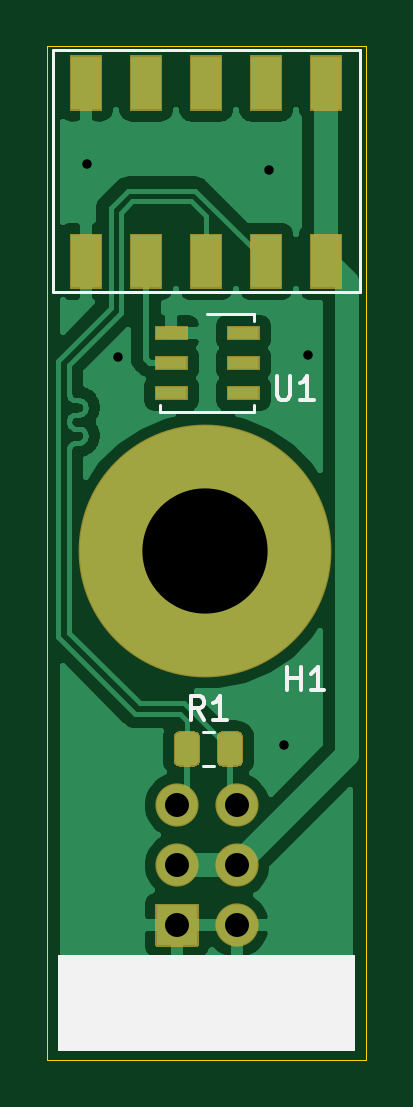
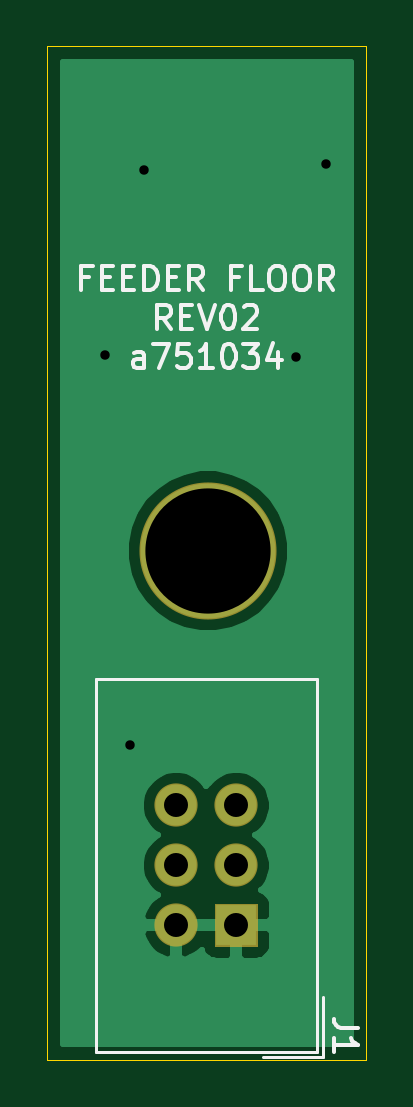
Circuit board: 8 layer files. Board 13.5 x 42.9 mm.
- drill: feederFloor-drill.drl (464 bytes)
- bottom_copper: feederFloor.GBL (10001 bytes)
- bottom_silk: feederFloor.GBO (7201 bytes)
- bottom_mask: feederFloor.GBS (1068 bytes)
- outline: feederFloor.GKO (758 bytes)
- top_copper: feederFloor.GTL (38137 bytes)
- top_silk: feederFloor.GTO (2660 bytes)
- top_mask: feederFloor.GTS (7138 bytes)

=== drill: feederFloor-drill.drl ===
M48
; DRILL file {KiCad 5.1.9+dfsg1-1~bpo10+1} date Wed Apr 14 22:58:13 2021
; FORMAT={-:-/ absolute / inch / decimal}
; #@! TF.CreationDate,2021-04-14T22:58:13+00:00
; #@! TF.GenerationSoftware,Kicad,Pcbnew,5.1.9+dfsg1-1~bpo10+1
FMAT,2
INCH
T1C0.0157
T2C0.0400
T3C0.2087
%
G90
G05
T1
X7.3508Y-0.9831
X7.4012Y-1.3051
X7.6535Y-0.9929
X7.678Y-1.9512
X7.7189Y-1.3016
T2
X7.5Y-2.052
X7.5Y-2.152
X7.5Y-2.252
X7.6Y-2.052
X7.6Y-2.152
X7.6Y-2.252
T3
X7.5472Y-1.628
T0
M30

=== bottom_copper: feederFloor.GBL (10001 bytes, source omitted) ===
=== bottom_silk: feederFloor.GBO (7201 bytes, source omitted) ===
=== bottom_mask: feederFloor.GBS ===
G04 #@! TF.GenerationSoftware,KiCad,Pcbnew,5.1.9+dfsg1-1~bpo10+1*
G04 #@! TF.CreationDate,2021-04-14T22:58:13+00:00*
G04 #@! TF.ProjectId,feederFloor,66656564-6572-4466-9c6f-6f722e6b6963,rev?*
G04 #@! TF.SameCoordinates,Original*
G04 #@! TF.FileFunction,Soldermask,Bot*
G04 #@! TF.FilePolarity,Negative*
%FSLAX46Y46*%
G04 Gerber Fmt 4.6, Leading zero omitted, Abs format (unit mm)*
G04 Created by KiCad (PCBNEW 5.1.9+dfsg1-1~bpo10+1) date 2021-04-14 22:58:13*
%MOMM*%
%LPD*%
G01*
G04 APERTURE LIST*
%ADD10C,5.802000*%
%ADD11O,1.829200X1.829200*%
G04 APERTURE END LIST*
D10*
X191700000Y-41350000D03*
D11*
X193040000Y-52120000D03*
X190500000Y-52120000D03*
X193040000Y-54660000D03*
X190500000Y-54660000D03*
X193040000Y-57200000D03*
G36*
G01*
X189585400Y-58063600D02*
X189585400Y-56336400D01*
G75*
G02*
X189636400Y-56285400I51000J0D01*
G01*
X191363600Y-56285400D01*
G75*
G02*
X191414600Y-56336400I0J-51000D01*
G01*
X191414600Y-58063600D01*
G75*
G02*
X191363600Y-58114600I-51000J0D01*
G01*
X189636400Y-58114600D01*
G75*
G02*
X189585400Y-58063600I0J51000D01*
G01*
G37*
M02*

=== outline: feederFloor.GKO ===
G04 #@! TF.GenerationSoftware,KiCad,Pcbnew,5.1.9+dfsg1-1~bpo10+1*
G04 #@! TF.CreationDate,2021-04-14T22:58:13+00:00*
G04 #@! TF.ProjectId,feederFloor,66656564-6572-4466-9c6f-6f722e6b6963,rev?*
G04 #@! TF.SameCoordinates,Original*
G04 #@! TF.FileFunction,Profile,NP*
%FSLAX46Y46*%
G04 Gerber Fmt 4.6, Leading zero omitted, Abs format (unit mm)*
G04 Created by KiCad (PCBNEW 5.1.9+dfsg1-1~bpo10+1) date 2021-04-14 22:58:13*
%MOMM*%
%LPD*%
G01*
G04 APERTURE LIST*
G04 #@! TA.AperFunction,Profile*
%ADD10C,0.050000*%
G04 #@! TD*
G04 APERTURE END LIST*
D10*
X185000000Y-20000000D02*
X185000000Y-62900000D01*
X198500000Y-20000000D02*
X185000000Y-20000000D01*
X198500000Y-62900000D02*
X198500000Y-20000000D01*
X185000000Y-62900000D02*
X198500000Y-62900000D01*
M02*

=== top_copper: feederFloor.GTL (38137 bytes, source omitted) ===
=== top_silk: feederFloor.GTO ===
G04 #@! TF.GenerationSoftware,KiCad,Pcbnew,5.1.9+dfsg1-1~bpo10+1*
G04 #@! TF.CreationDate,2021-04-14T22:58:13+00:00*
G04 #@! TF.ProjectId,feederFloor,66656564-6572-4466-9c6f-6f722e6b6963,rev?*
G04 #@! TF.SameCoordinates,Original*
G04 #@! TF.FileFunction,Legend,Top*
G04 #@! TF.FilePolarity,Positive*
%FSLAX46Y46*%
G04 Gerber Fmt 4.6, Leading zero omitted, Abs format (unit mm)*
G04 Created by KiCad (PCBNEW 5.1.9+dfsg1-1~bpo10+1) date 2021-04-14 22:58:13*
%MOMM*%
%LPD*%
G01*
G04 APERTURE LIST*
%ADD10C,0.100000*%
%ADD11C,0.120000*%
%ADD12C,0.150000*%
G04 APERTURE END LIST*
D10*
G36*
X198000000Y-62500000D02*
G01*
X185500000Y-62500000D01*
X185500000Y-58500000D01*
X198000000Y-58500000D01*
X198000000Y-62500000D01*
G37*
X198000000Y-62500000D02*
X185500000Y-62500000D01*
X185500000Y-58500000D01*
X198000000Y-58500000D01*
X198000000Y-62500000D01*
D11*
X192057064Y-50475000D02*
X191602936Y-50475000D01*
X192057064Y-49005000D02*
X191602936Y-49005000D01*
X185230900Y-30413500D02*
X198230900Y-30413500D01*
X198230900Y-30413500D02*
X198230900Y-20163500D01*
X198230900Y-20163500D02*
X185230900Y-20163500D01*
X185230900Y-20163500D02*
X185230900Y-30413500D01*
X193780000Y-35195000D02*
X193780000Y-35480000D01*
X189800000Y-35480000D02*
X193780000Y-35480000D01*
X189800000Y-35195000D02*
X189800000Y-35480000D01*
X193780000Y-31320000D02*
X193780000Y-31605000D01*
X191790000Y-31320000D02*
X193780000Y-31320000D01*
D12*
X195168095Y-47262380D02*
X195168095Y-46262380D01*
X195168095Y-46738571D02*
X195739523Y-46738571D01*
X195739523Y-47262380D02*
X195739523Y-46262380D01*
X196739523Y-47262380D02*
X196168095Y-47262380D01*
X196453809Y-47262380D02*
X196453809Y-46262380D01*
X196358571Y-46405238D01*
X196263333Y-46500476D01*
X196168095Y-46548095D01*
X191663333Y-48502380D02*
X191330000Y-48026190D01*
X191091904Y-48502380D02*
X191091904Y-47502380D01*
X191472857Y-47502380D01*
X191568095Y-47550000D01*
X191615714Y-47597619D01*
X191663333Y-47692857D01*
X191663333Y-47835714D01*
X191615714Y-47930952D01*
X191568095Y-47978571D01*
X191472857Y-48026190D01*
X191091904Y-48026190D01*
X192615714Y-48502380D02*
X192044285Y-48502380D01*
X192330000Y-48502380D02*
X192330000Y-47502380D01*
X192234761Y-47645238D01*
X192139523Y-47740476D01*
X192044285Y-47788095D01*
X194728095Y-33952380D02*
X194728095Y-34761904D01*
X194775714Y-34857142D01*
X194823333Y-34904761D01*
X194918571Y-34952380D01*
X195109047Y-34952380D01*
X195204285Y-34904761D01*
X195251904Y-34857142D01*
X195299523Y-34761904D01*
X195299523Y-33952380D01*
X196299523Y-34952380D02*
X195728095Y-34952380D01*
X196013809Y-34952380D02*
X196013809Y-33952380D01*
X195918571Y-34095238D01*
X195823333Y-34190476D01*
X195728095Y-34238095D01*
M02*

=== top_mask: feederFloor.GTS (7138 bytes, source omitted) ===
